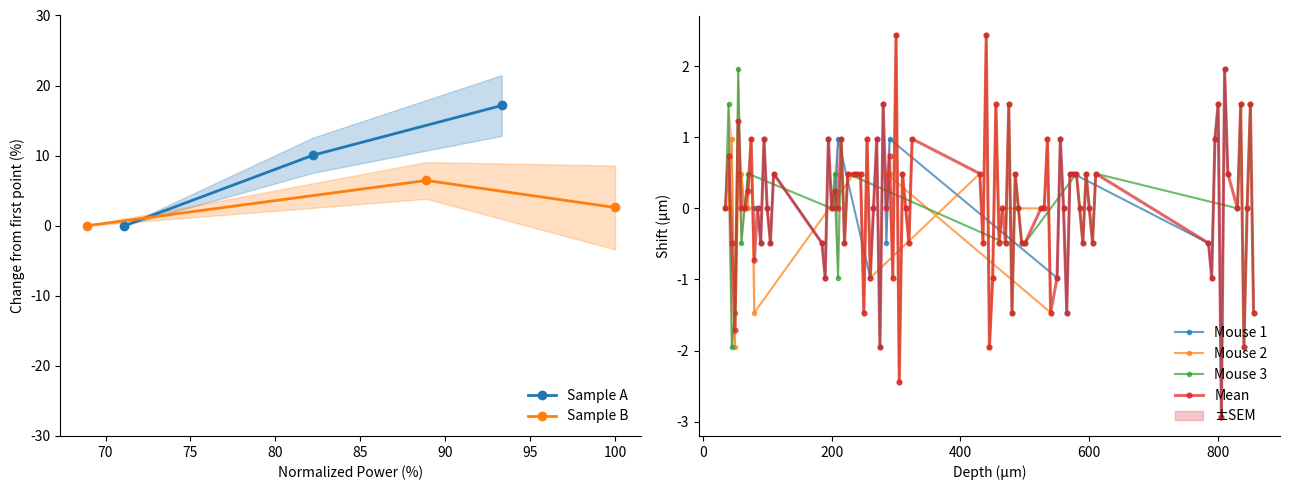

The script that saved this image:
# -*- coding: utf-8 -*-
"""
Final version:
Left = previous Sample A/B percent-change plot
Right = 3 mice absolute consecutive change plot (with Mean ± SEM)
Only right-plot lines have transparency alpha=0.7
"""

import numpy as np
import matplotlib.pyplot as plt
import os

# =========================
# Part 1: Sample A/B (unchanged)
# =========================
sample_a = np.array([
    [3.5964, 4.2768, 4.55868],
    [3.8880, 4.19904, 4.19904],
    [5.5404, 5.86116, 6.83316],
    [5.86116, 6.18192, 6.18192],
    [8.78688, 9.85608, 10.7406]
])
x_a = np.array([32, 37, 42])

sample_b = np.array([
    [11.72232, 11.72232, 10.7406],
    [9.7686,   10.7406,  11.72232],
    [8.78688,  9.7686,   7.81488],
    [8.7966,   9.7686,   8.78688],
    [7.80516,  7.81488,  8.78688]
])
x_b = np.array([31, 40, 45])

def stats(data):
    mean = np.nanmean(data, axis=0)
    sd   = np.nanstd(data, axis=0, ddof=1)
    sem  = sd / np.sqrt(np.sum(~np.isnan(data), axis=0))
    return mean, sd, sem

# relative-to-first-point percent change
sample_a_pct = (sample_a - sample_a[:, [0]]) / sample_a[:, [0]] * 100
sample_b_pct = (sample_b - sample_b[:, [0]]) / sample_b[:, [0]] * 100

mean_a_pct, sd_a_pct, sem_a_pct = stats(sample_a_pct)
mean_b_pct, sd_b_pct, sem_b_pct = stats(sample_b_pct)

# X 轴归一化（同你旧代码）
x_norm_a = ((x_a / 100.0) / 0.45) * 100
x_norm_b = ((x_b / 100.0) / 0.45) * 100


# =========================
# Part 2: 3 mice Depth–Shift data
# =========================
mouse1 = np.array([
    [80, 0],[85, 0],[90, -0.4885],[95, 0.4885],[100, 0.4885],[105, 0],[110, 0.4885],
    [185, 0],[190, -0.977],[195, 0],[200, 0],[205, 0],[210, 0.977],
    [260, 0],[265, 0],[270, 0.977],[275, -0.977],[280, 0.4885],[285, 0],[290, 0.977],
    [550, 0],[555, 0.977],[560, 0.977],[565, -0.4885],[570, 0],[575, 0.4885],
    [785, 0],[790, -0.977],[795, 0],[800, 1.4655],[805, -1.4655],[810, 0.4885],[815, 0.977]
])

mouse2 = np.array([
    [40, 0],[45, 0.977],[50, -0.977],[55, -0.4885],[60, 0],[65, 0],[70, 0],[75, 0.977],[80, -0.4885],
    [235, 0],[240, 0.4885],[245, 0.977],[250, -0.4885],[255, 0.4885],[260, -0.4885],
    [430, 0],[435, -0.4885],[440, 1.954],[445, 0],[450, -0.977],[455, 0.4885],[460, 0],[465, 0],
    [525, 0],[530, 0],[535, 0.977],[540, -0.4885],
    [285, 0],[290, 0.4885],[295, -0.4885],[300, 1.954],[305, -0.4885],[310, 0],[315, 0],[320, -0.4885],[325, 0.4885]
])

mouse3 = np.array([
    [35, 0],[40, 1.4655],[45, -0.4885],[50, -1.954],[55, 0],[60, -0.4885],[65, -0.4885],[70, 0],
    [200, 0],[205, 0.4885],[210, -0.4885],[215, 0.4885],[220, 0],[225, 0.4885],
    [470, 0],[475, 1.4655],[480, 0],[485, 0.4885],[490, 0.4885],[495, 0],[500, -0.4885],
    [580, 0],[585, 0],[590, -0.4885],[595, 0],[600, 0],[605, -0.4885],[610, 0],
    [830, 0],[835, 1.4655],[840, -0.4885],[845, -0.4885],[850, 0.977],[855, -0.4885]
])

mice = [mouse1, mouse2, mouse3]

# ---- absolute consecutive change ----
def consecutive_abs_change(y):
    y = np.asarray(y, float)
    d = np.zeros_like(y)
    d[1:] = y[1:] - y[:-1]
    return d

mice_depth_abs = []
for m in mice:
    depth = m[:, 0]
    shift = m[:, 1]
    abs_chg = consecutive_abs_change(shift)
    mice_depth_abs.append((depth, abs_chg))

# ---- Align depths for Mean ± SEM ----
all_depths = np.unique(np.concatenate([d for d, _ in mice_depth_abs]))
all_depths.sort()

abs_matrix = np.full((len(mice), len(all_depths)), np.nan)

for mi, (depth, abs_chg) in enumerate(mice_depth_abs):
    for di, d in enumerate(depth):
        idx = np.where(all_depths == d)[0][0]
        abs_matrix[mi, idx] = abs_chg[di]

mean_abs, sd_abs, sem_abs = stats(abs_matrix)

# =========================
# Part 3: Plot side by side
# =========================
fig, axes = plt.subplots(1, 2, figsize=(13, 5))

# ---- Left: Sample A/B ----
axL = axes[0]

la, = axL.plot(x_norm_a, mean_a_pct, '-o', label='Sample A', linewidth=2)
axL.fill_between(x_norm_a, mean_a_pct - sem_a_pct, mean_a_pct + sem_a_pct,
                 alpha=0.25, color=la.get_color())

lb, = axL.plot(x_norm_b, mean_b_pct, '-o', label='Sample B', linewidth=2)
axL.fill_between(x_norm_b, mean_b_pct - sem_b_pct, mean_b_pct + sem_b_pct,
                 alpha=0.25, color=lb.get_color())

axL.set_xlabel("Normalized Power (%)")
axL.set_ylabel("Change from first point (%)")
axL.set_ylim([-30, 30])
axL.legend(loc='lower right', frameon=False)

axL.spines['top'].set_visible(False)
axL.spines['right'].set_visible(False)
axL.spines['left'].set_visible(True)
axL.spines['bottom'].set_visible(True)

# ---- Right: absolute change (with alpha=0.7) ----
axR = axes[1]

# individual mice (alpha=0.7)
for i, (depth, abs_chg) in enumerate(mice_depth_abs, start=1):
    axR.plot(depth, abs_chg, '-o',
             linewidth=1.5, markersize=3,
             alpha=0.7,                        # ★ 唯一要求
             label=f"Mouse {i}")

# mean line (alpha=0.7)
lm, = axR.plot(all_depths, mean_abs, '-o',
               linewidth=2.2, markersize=3.5,
               alpha=0.7,                      # ★ 唯一要求
               label="Mean")

# SEM shading stays alpha=0.25
axR.fill_between(all_depths,
                 mean_abs - sem_abs,
                 mean_abs + sem_abs,
                 alpha=0.25,
                 color=lm.get_color(),
                 label="±SEM")

axR.set_xlabel("Depth (µm)")
axR.set_ylabel("Shift (µm)")
axR.legend(loc='lower right', frameon=False)

axR.spines['top'].set_visible(False)
axR.spines['right'].set_visible(False)
axR.spines['left'].set_visible(True)
axR.spines['bottom'].set_visible(True)

fig.tight_layout()

# =========================
# Save
# =========================
save_dir = r"C:\Users\<user>\Desktop\3p slice roi"
os.makedirs(save_dir, exist_ok=True)

fig.savefig(os.path.join(save_dir,
    "combined.pdf"),
    format="pdf", dpi=600)

plt.show()
